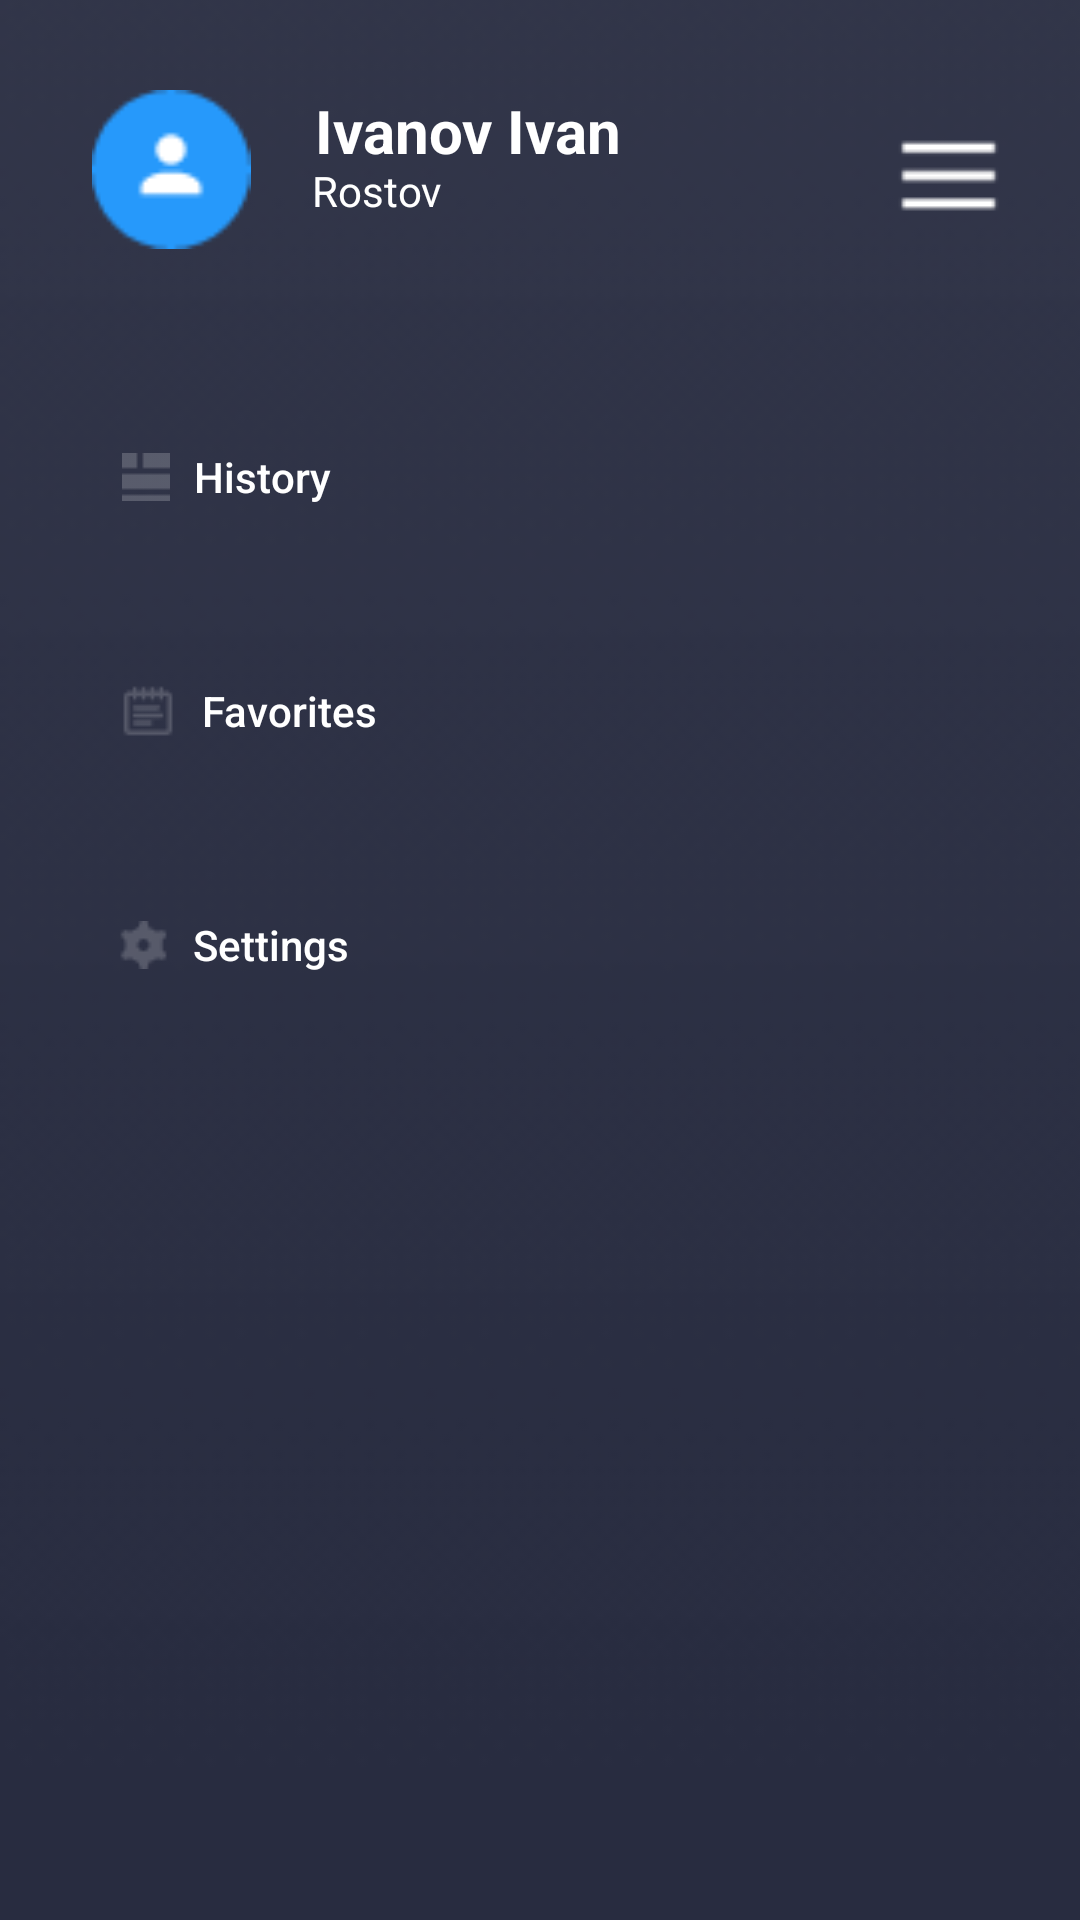

Android layout source for this screen:
<!-- AndroidManifest.xml: application theme Theme.Pensioners.NoActionBar -->
<!-- res/layout/fragment_menu.xml -->
<?xml version="1.0" encoding="utf-8"?>
<androidx.constraintlayout.widget.ConstraintLayout xmlns:android="http://schemas.android.com/apk/res/android"
    xmlns:app="http://schemas.android.com/apk/res-auto"
    xmlns:tools="http://schemas.android.com/tools"
    android:layout_width="match_parent"
    android:layout_height="wrap_content"
    tools:context=".MenuFragment">

    <ImageView
        android:id="@+id/imageView10"
        android:layout_width="954dp"
        android:layout_height="887dp"
        android:layout_marginTop="-10dp"
        android:src="@drawable/im9"
        app:layout_constraintStart_toStartOf="parent"
        app:layout_constraintTop_toTopOf="parent" />

    <ImageView
        android:id="@+id/imageView11"
        android:layout_width="54dp"
        android:layout_height="53dp"
        android:layout_marginStart="30dp"
        android:layout_marginTop="30dp"
        android:src="@drawable/avatar"
        app:layout_constraintStart_toStartOf="parent"
        app:layout_constraintTop_toTopOf="parent" />

    <TextView
        android:id="@+id/textView"
        android:layout_width="wrap_content"
        android:layout_height="wrap_content"
        android:layout_marginStart="105dp"
        android:text="Ivanov Ivan"
        android:textColor="#FFFFFF"
        android:textSize="20sp"
        android:textStyle="bold"
        app:layout_constraintStart_toStartOf="@+id/imageView10"
        app:layout_constraintTop_toTopOf="@+id/imageView11" />

    <TextView
        android:id="@+id/textView2"
        android:layout_width="wrap_content"
        android:layout_height="wrap_content"
        android:layout_marginStart="20dp"
        android:layout_marginTop="24dp"
        android:text="Rostov"
        android:textColor="#FFFFFF"
        android:textStyle="normal"
        app:layout_constraintStart_toEndOf="@+id/imageView11"
        app:layout_constraintTop_toTopOf="@+id/imageView11" />

    <ImageButton
        android:id="@+id/imageButton3"
        style="@style/Widget.AppCompat.Button.Borderless.Colored"
        android:layout_width="wrap_content"
        android:layout_height="wrap_content"
        android:layout_marginTop="30dp"
        android:src="@drawable/menu2"
        app:layout_constraintEnd_toEndOf="parent"
        app:layout_constraintTop_toTopOf="parent" />

    <Button
        android:id="@+id/imageButton5"
        style="@style/Widget.AppCompat.Button.Borderless.Colored"
        android:layout_width="wrap_content"
        android:layout_height="wrap_content"
        android:layout_marginTop="52dp"
        android:drawableLeft="@drawable/symbol"
        android:text="History"
        android:textAllCaps="false"
        app:layout_constraintEnd_toEndOf="parent"
        app:layout_constraintHorizontal_bias="0.096"
        app:layout_constraintStart_toStartOf="parent"
        app:layout_constraintTop_toBottomOf="@+id/imageView11" />

    <Button
        android:id="@+id/imageButton6"
        style="@style/Widget.AppCompat.Button.Borderless.Colored"
        android:layout_width="wrap_content"
        android:layout_height="wrap_content"
        android:layout_marginTop="30dp"
        android:drawableLeft="@drawable/icon"
        android:text="Favorites"
        android:textAllCaps="false"
        app:layout_constraintEnd_toEndOf="parent"
        app:layout_constraintHorizontal_bias="0.096"
        app:layout_constraintStart_toStartOf="parent"
        app:layout_constraintTop_toBottomOf="@+id/imageButton5" />

    <Button
        android:id="@+id/imageButton7"
        style="@style/Widget.AppCompat.Button.Borderless.Colored"
        android:layout_width="wrap_content"
        android:layout_height="wrap_content"
        android:layout_marginTop="30dp"
        android:drawableLeft="@drawable/symbol1"
        android:text="Settings"
        android:textAllCaps="false"
        app:layout_constraintEnd_toEndOf="parent"
        app:layout_constraintHorizontal_bias="0.093"
        app:layout_constraintStart_toStartOf="parent"
        app:layout_constraintTop_toBottomOf="@+id/imageButton6" />

</androidx.constraintlayout.widget.ConstraintLayout>
<!-- resources referenced by this layout -->
<resources>
  <!-- drawable avatar: png bitmap (drawable, 940 bytes) -->
  <!-- drawable icon: png bitmap (drawable, 447 bytes) -->
  <!-- drawable im9: png bitmap (drawable, 6236 bytes) -->
  <!-- drawable menu2: png bitmap (drawable, 381 bytes) -->
  <!-- drawable symbol: png bitmap (drawable, 124 bytes) -->
  <!-- drawable symbol1: png bitmap (drawable, 297 bytes) -->
  <style name="Theme.Pensioners.NoActionBar">
          <item name="windowActionBar">false</item>
          <item name="windowNoTitle">true</item>
      </style>
</resources>
